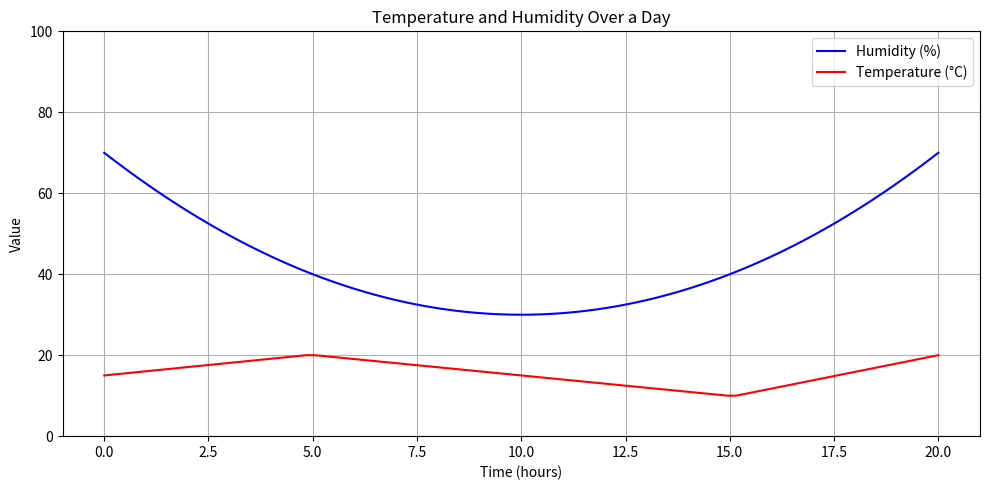

The script that saved this image: (Note: this script raises an exception after producing the figure.)
import matplotlib.pyplot as plt
import numpy as np

# Generate dummy data based on observed trends
time = np.linspace(0, 20, 100)
humidity = 0.4 * time**2 - 8 * time + 70  # Quadratic function for humidity
temperature = np.concatenate([
    np.linspace(15, 20, 25),  # Increase to peak at 5 hours
    np.linspace(20, 10, 50),  # Decrease to minimum at 15 hours
    np.linspace(10, 20, 25)   # Increase again towards 20 hours
])

# Create plot
plt.figure(figsize=(10, 5))
plt.plot(time, humidity, 'b-', label='Humidity (%)')
plt.plot(time, temperature, 'r-', label='Temperature (°C)')

# Formatting
plt.title('Temperature and Humidity Over a Day')
plt.xlabel('Time (hours)')
plt.ylabel('Value')
plt.legend(loc='best')
plt.ylim(0, 100)
plt.grid(True)
plt.tight_layout()
plt.savefig(r"eval_workspace_gpt5/InternVL3_5_241B_A28B/python/density_10.png", bbox_inches="tight")
